Image classification data set "FishGame" (LukLuk01/FishGame on GitHub). Class labels (2): jump, wait.

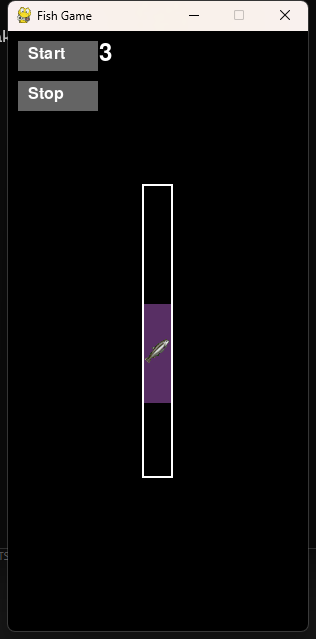
Label: wait

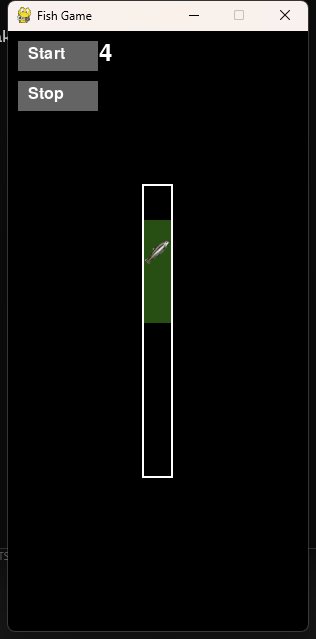
Label: jump

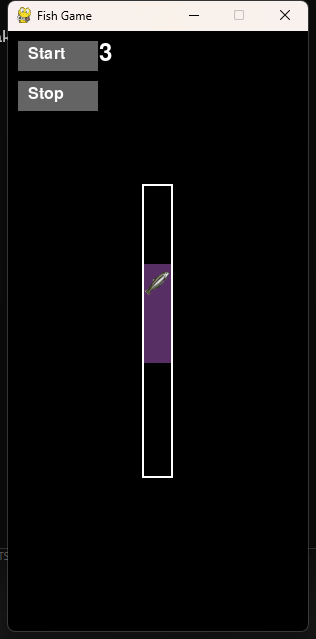
Label: wait

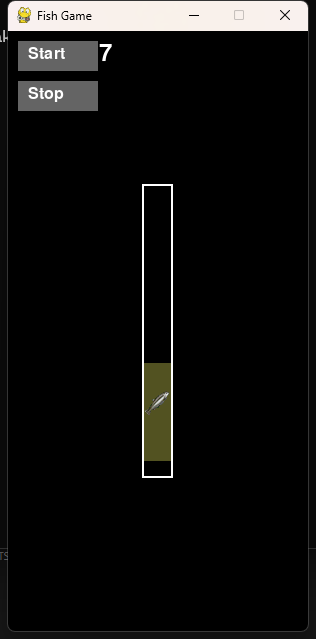
Label: jump

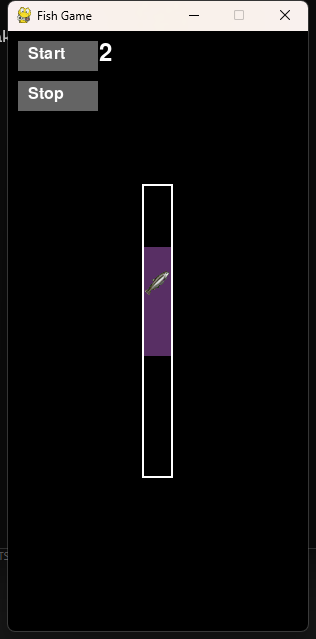
Label: wait

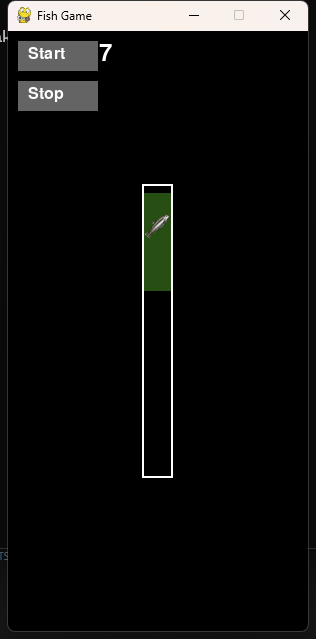
Label: jump
